Run: headless pygame with SDL's dummy video driver; simulated clock (each Clock.tick advances the game by its frame time, no real sleeping); random seed 0; keys injected as events and as key.get_pressed() state; no mouse input.
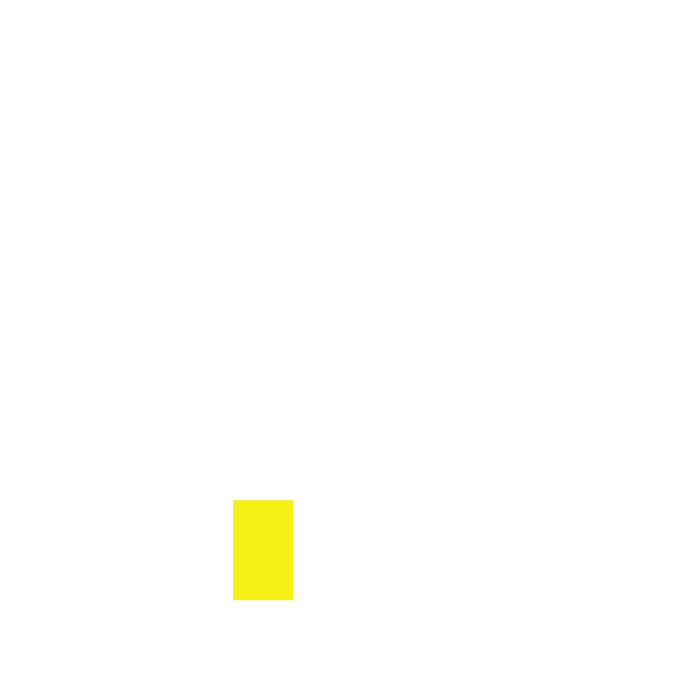
Frame 1 of 4 · flips 1–60 · no input
Frame 2 of 4 · flips 61–180 · tapped SPACE, RETURN · held RIGHT (→), D · screen unchanged from frame 1, image omitted
Frame 3 of 4 · flips 181–300 · held DOWN (↓), S · screen unchanged from frame 2, image omitted
Frame 4 of 4 · flips 301–420 · held LEFT (←), A, UP (↑), W · screen unchanged from frame 3, image omitted

The pygame program that drew these frames:

import pygame


SIZE = WIDTH, HEIGHT = 700, 700
pygame.init()
screen = pygame.display.set_mode(SIZE)
pygame.display.set_caption("Graph-Vizualizer")

usr_wdh = 60

usr_hh = 100

usr_x = WIDTH //3
usr_y = HEIGHT - usr_hh - 100

make_jump = False

jump_cnt = 30


def main():
    global make_jump

    
    clock = pygame.time.Clock()
    running = True
    
    while running:
        for ev in pygame.event.get():
            if ev.type == pygame.QUIT:
                running = not running
        keys = pygame.key.get_pressed()
        
        if keys[pygame.K_SPACE]:
            make_jump = True
        
        if make_jump:
            jump()

        screen.fill((255, 255, 255))
        pygame.draw.rect(screen, (247,240,22), (usr_x,usr_y, usr_wdh, usr_hh))

        clock.tick(60)
        pygame.display.update()
        
    pygame.quit()


def jump():
    global usr_y, jump_cnt, make_jump

    if jump_cnt >= -30:
        usr_y -= jump_cnt/2.5
        jump_cnt -= 1
        print(jump_cnt)
    else:
        jump_cnt = 30
        make_jump = False
    print(usr_y)

if __name__ == '__main__' :
    main()
